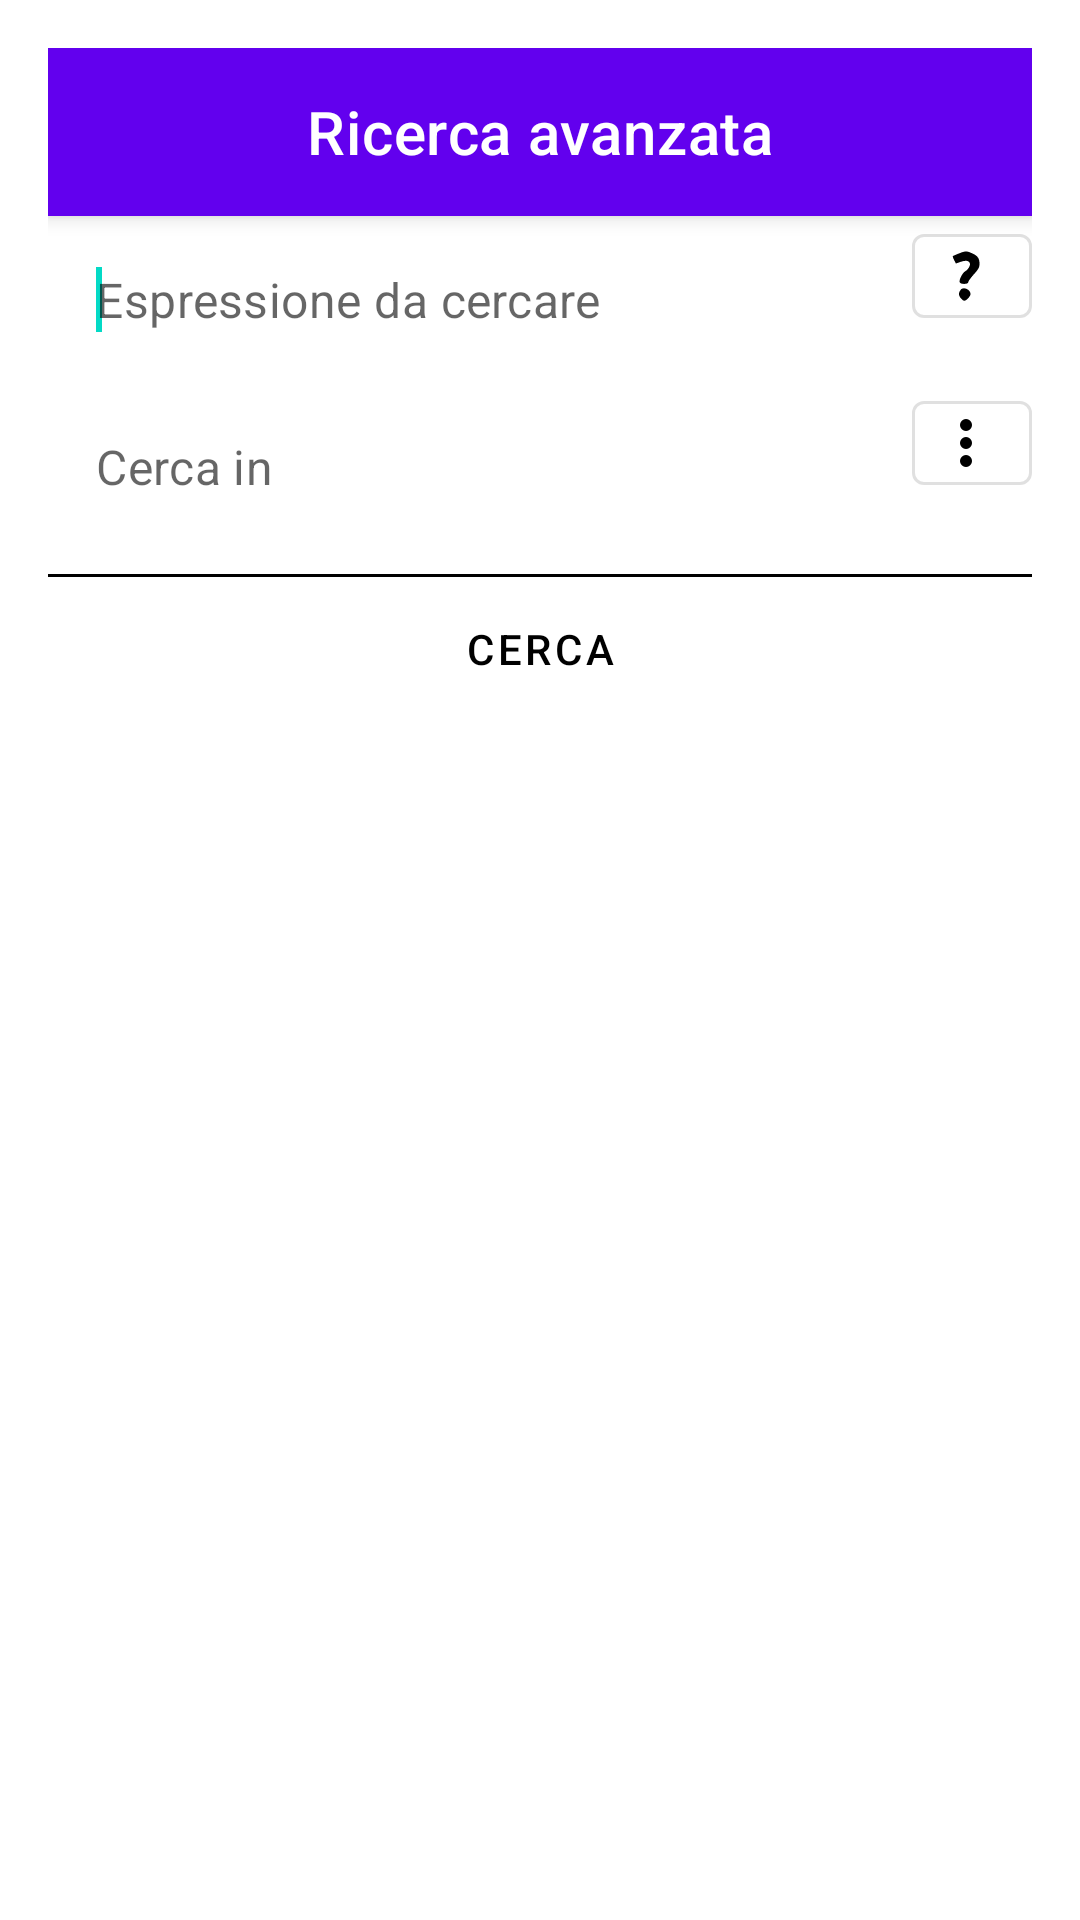

Layout XML and referenced resources for this Android screen:
<!-- AndroidManifest.xml: fallback theme Theme.MaterialComponents.DayNight.NoActionBar -->
<!-- res/layout/advanced_search_dialog.xml -->
<?xml version="1.0" encoding="utf-8"?>
<RelativeLayout xmlns:android="http://schemas.android.com/apk/res/android"
    xmlns:app="http://schemas.android.com/apk/res-auto"
    xmlns:tools="http://schemas.android.com/tools"
    android:layout_width="match_parent"
    android:layout_height="wrap_content"
    android:orientation="vertical"
    android:padding="16dp"
    tools:context=".ui.android.dialogs.SearchDialog" >

    <com.google.android.material.appbar.MaterialToolbar
        android:id="@+id/dialog_toolbar"
        android:layout_width="match_parent"
        android:layout_height="wrap_content"
        app:title="@string/advanced_search"
        app:titleCentered="true"
        style="@style/Widget.MaterialComponents.Toolbar.Primary" />

    <EditText
        android:id="@+id/expression_text"
        style="@style/Widget.MaterialComponents.TextInputEditText.OutlinedBox"
        android:layout_width="match_parent"
        android:layout_height="wrap_content"
        android:layout_below="@id/dialog_toolbar"
        android:layout_marginEnd="8dp"
        android:layout_toStartOf="@+id/help_button"
        android:autofillHints=""
        android:inputType="textNoSuggestions"
        android:hint="@string/expression" >
        <requestFocus />
    </EditText>

    <com.google.android.material.button.MaterialButton
        android:id="@+id/help_button"
        style="@style/Widget.MaterialComponents.Button.OutlinedButton.Icon"
        android:layout_width="40dp"
        android:layout_height="40dp"
        android:layout_below="@id/dialog_toolbar"
        android:layout_alignParentEnd="true"
        android:contentDescription="@string/help"
        app:icon="@drawable/ic_action_help"
        app:iconTint="?attr/colorOnSurface"
        app:iconGravity="textStart"
        app:iconPadding="0dp"
        app:iconSize="24dp"
 />

    <EditText
        android:id="@+id/reference_text"
        style="@style/Widget.MaterialComponents.TextInputEditText.OutlinedBox"
        android:layout_width="match_parent"
        android:layout_height="wrap_content"
        android:layout_below="@id/expression_text"
        android:layout_marginEnd="8dp"
        android:layout_toStartOf="@+id/more_button"
        android:autofillHints=""
        android:inputType="textNoSuggestions"
        android:hint="@string/search_in_hint" />

    <com.google.android.material.button.MaterialButton
        android:id="@+id/more_button"
        style="@style/Widget.MaterialComponents.Button.OutlinedButton.Icon"
        android:layout_width="40dp"
        android:layout_height="40dp"
        android:layout_below="@id/expression_text"
        android:layout_alignParentEnd="true"
        android:contentDescription="@string/more"
        app:icon="@drawable/ic_more_vert"
        app:iconTint="?attr/colorOnSurface"
        app:iconGravity="textStart"
        app:iconPadding="0dp"/>

    <View
        android:id="@+id/view1"
        android:layout_width="match_parent"
        android:layout_height="1dp"
        android:layout_alignParentStart="true"
        android:layout_below="@id/reference_text"
        android:layout_marginTop="8dp"
        android:background="?attr/colorOnSurface"
        />

    <com.google.android.material.button.MaterialButton
        android:id="@+id/search_button"
        style="?attr/borderlessButtonStyle"
        android:layout_width="match_parent"
        android:layout_height="wrap_content"
        android:textSize="14sp"
        android:minHeight="@dimen/alert_dialog_button_bar_height"
        android:layout_below="@+id/view1"
        android:text="@string/search"
        android:textColor="?attr/colorOnSurface"
        android:background="?attr/colorSurface"
        app:rippleColor="?attr/colorControlHighlight"/>

</RelativeLayout>
<!-- resources referenced by this layout -->
<resources>
  <dimen name="alert_dialog_button_bar_height">48dip</dimen>
  <!-- drawable ic_action_help (drawable) -->
  <vector xmlns:android="http://schemas.android.com/apk/res/android"
      android:width="64dp"
      android:height="64dp"
      android:viewportWidth="64"
      android:viewportHeight="64">
    <path
        android:pathData="M25.637,11.993C22.963,13.038 20.567,14.1 20.313,14.353C20.06,14.607 20.562,16.186 21.429,17.862L23.005,20.91 27.169,19.44C31.759,17.821 34.491,18.23 35.43,20.679C36.15,22.553 33.812,26.495 31.13,27.93C28.822,29.166 25.643,35.627 26.388,37.57C27.157,39.572 34,39.518 34,37.511C34,36.691 36.25,33.537 39,30.5C43.027,26.053 44,24.287 44,21.424C44,16.413 42.466,14.115 37.669,11.937C32.546,9.611 31.726,9.615 25.637,11.993M27.278,44.25C25.215,46.916 25.172,48.95 27.128,51.436C28.238,52.846 29.703,54 30.384,54C32.341,54 36,50.112 36,48.032C36,43.973 29.63,41.21 27.278,44.25"
        android:fillColor="?attr/colorOnPrimary"
        android:fillType="evenOdd"
        android:strokeColor="#00000000"/>
  </vector>
  <!-- drawable ic_more_vert (drawable) -->
  <?xml version="1.0" encoding="utf-8"?>
  <vector xmlns:android="http://schemas.android.com/apk/res/android"
  android:width="24dp"
  android:height="24dp"
  android:viewportWidth="24"
  android:viewportHeight="24">
  <path
      android:fillColor="#FF000000"
      android:pathData="M12,8a2,2 0 1,0 0,-4a2,2 0 0,0 0,4zm0,2a2,2 0 1,0 0,4a2,2 0 0,0 0,-4zm0,6a2,2 0 1,0 0,4a2,2 0 0,0 0,-4z" />
  </vector>
  <string name="advanced_search">Ricerca avanzata</string>
  <string name="expression">Espressione da cercare</string>
  <string name="help">Aiuto</string>
  <string name="more">Altro</string>
  <string name="search">Cerca</string>
  <string name="search_in_hint">Cerca in</string>
</resources>
